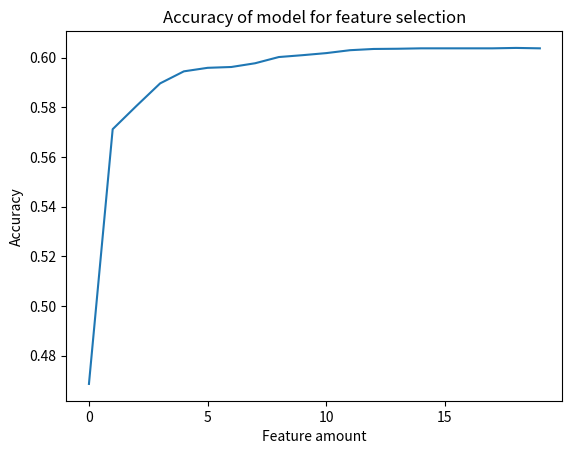

Generate this figure with matplotlib:
import pandas as pd
import matplotlib.pyplot as plt


features = ['heart_rmax_l96', 'heart_rstd_l2', 'heart_rmin_l40', 'heart_rstd_l97', 'heart_rmin_l50', 'value_heart_freq_0.211_Hz_ws_166', 'steps_rmin_l5', 'heart_rstd_l37', 'heart_rsum_l68', 'value_heart_freq_0.09_Hz_ws_166', 'heart_rmin_l37', 'heart_rstd_l95', 'value_heart_freq_0.171_Hz_ws_166', 'value_heart_freq_0.422_Hz_ws_166', 'steps_rmin_l82', 'steps_rmin_l70', 'steps_rmin_l78', 'value_heart_freq_0.392_Hz_ws_166', 'steps_rmin_l19', 'steps_rmin_l76']
scores = [0.468609, 0.571214, 0.580564, 0.589664, 0.594507, 0.595926, 0.596260, 0.597763, 0.600267, 0.601019, 0.601853, 0.603022, 0.603523, 0.603607, 0.603774, 0.603774, 0.603774, 0.603774, 0.603941, 0.603774]

df = pd.DataFrame({'values':scores, 'features':features})

plt.plot(pd.Categorical(df.index), df['values'])
plt.title('Accuracy of model for feature selection')
plt.xlabel('Feature amount')
plt.ylabel('Accuracy')
plt.locator_params(axis="x", integer=True)
plt.savefig('feature_selection_acc.png')
